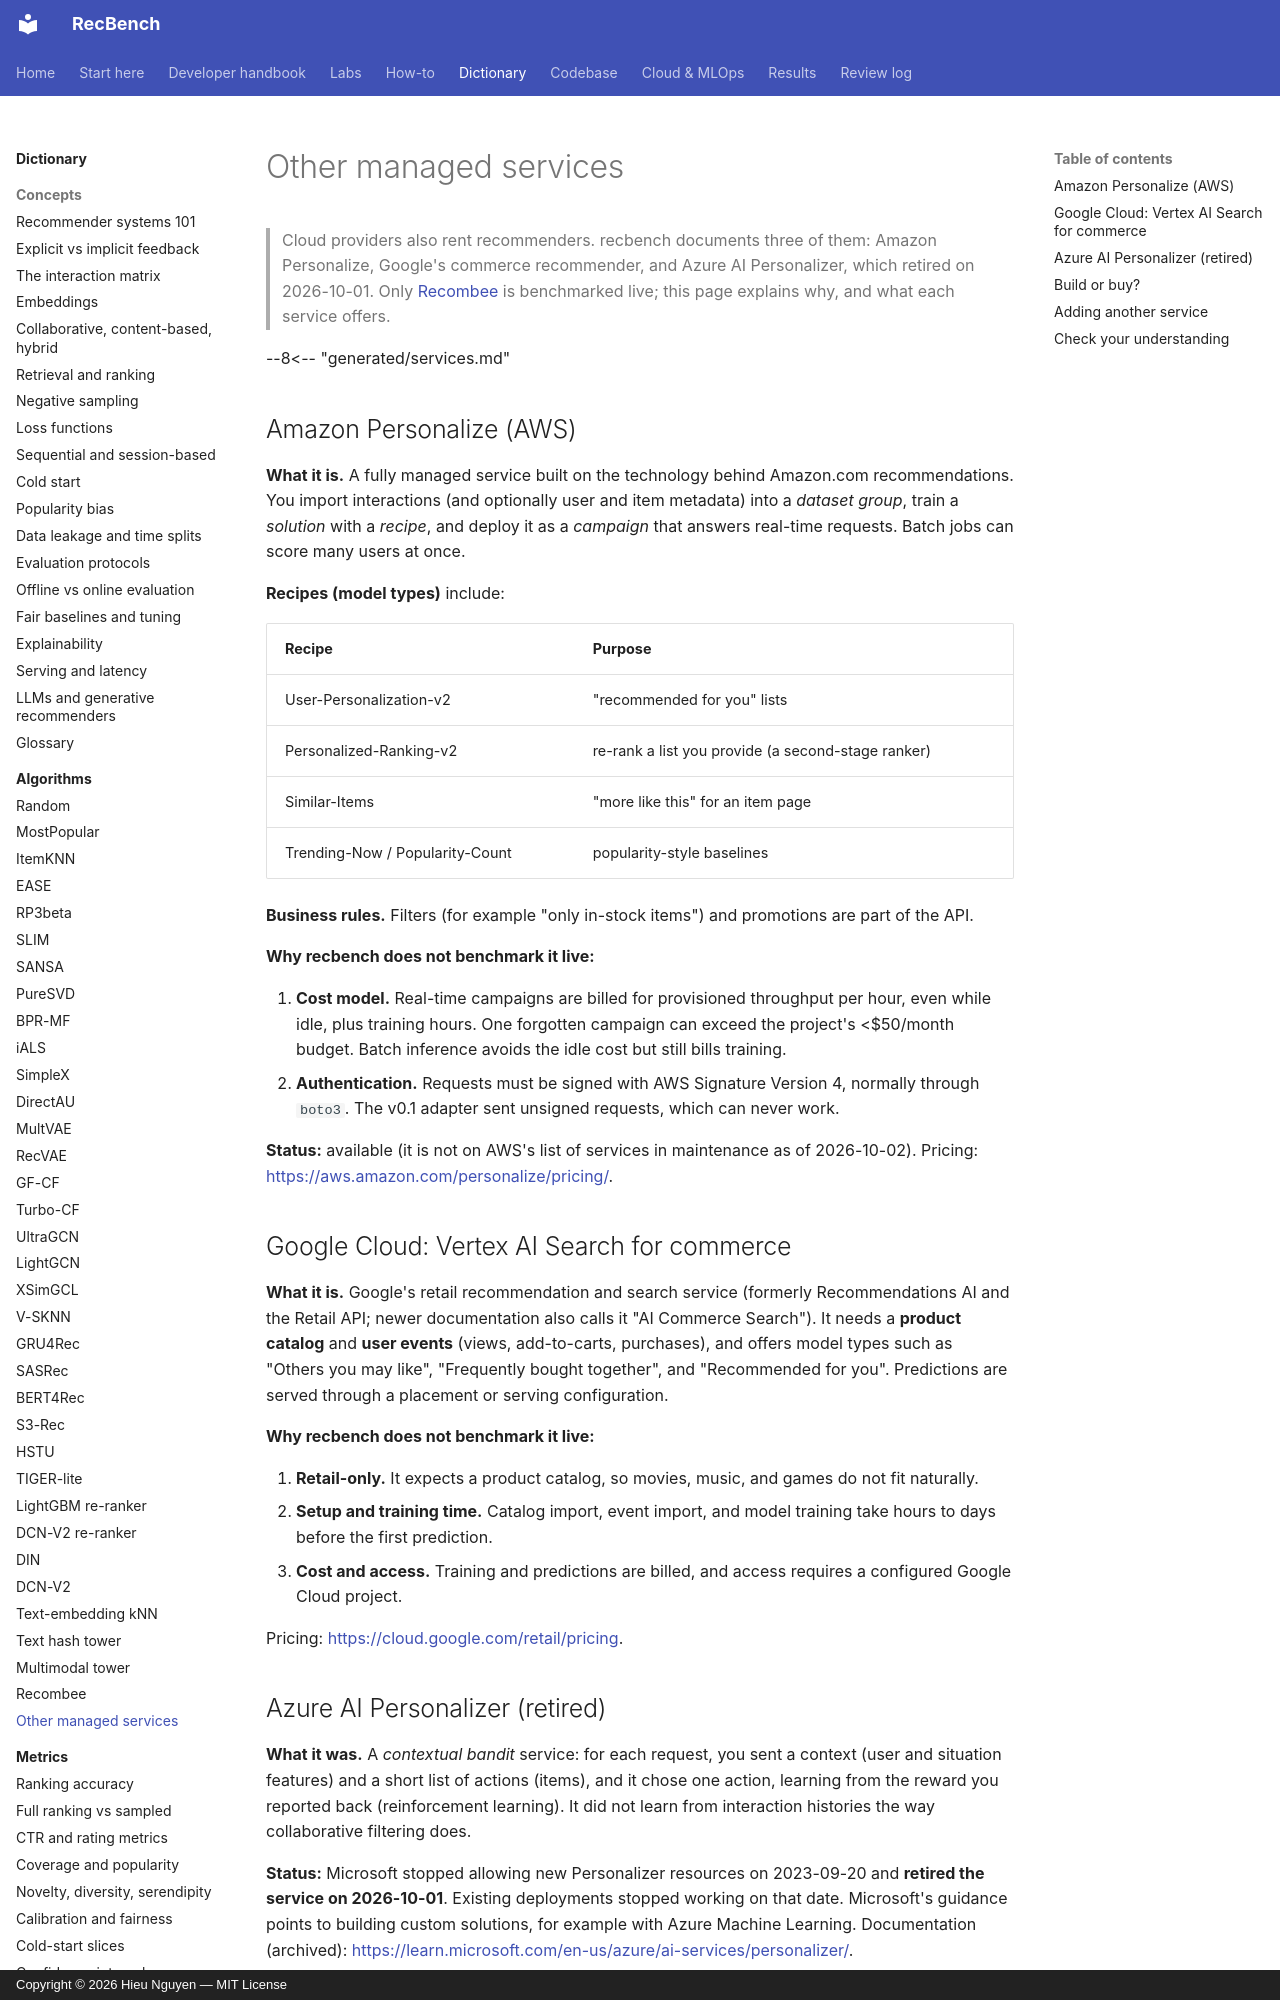

repository: trunghieu11/recbench · page: dictionary/algorithms/managed-services/index.html · generator: mkdocs · copyright: Copyright © 2026 Hieu Nguyen — MIT License

# Other managed services

> Cloud providers also rent recommenders. recbench documents three of them: Amazon Personalize, Google's
> commerce recommender, and Azure AI Personalizer, which retired on 2026-10-01. Only [Recombee](recombee.md)
> is benchmarked live; this page explains why, and what each service offers.

--8<-- "generated/services.md"

## Amazon Personalize (AWS)

**What it is.** A fully managed service built on the technology behind Amazon.com recommendations. You
import interactions (and optionally user and item metadata) into a *dataset group*, train a *solution* with
a *recipe*, and deploy it as a *campaign* that answers real-time requests. Batch jobs can score many users
at once.

**Recipes (model types)** include:

| Recipe | Purpose |
|---|---|
| User-Personalization-v2 | "recommended for you" lists |
| Personalized-Ranking-v2 | re-rank a list you provide (a second-stage ranker) |
| Similar-Items | "more like this" for an item page |
| Trending-Now / Popularity-Count | popularity-style baselines |

**Business rules.** Filters (for example "only in-stock items") and promotions are part of the API.

**Why recbench does not benchmark it live:**

1. **Cost model.** Real-time campaigns are billed for provisioned throughput per hour, even while idle, plus
   training hours. One forgotten campaign can exceed the project's <$50/month budget. Batch inference
   avoids the idle cost but still bills training.
2. **Authentication.** Requests must be signed with AWS Signature Version 4, normally through `boto3`. The
   v0.1 adapter sent unsigned requests, which can never work.

**Status:** available (it is not on AWS's list of services in maintenance as of 2026-10-02).
Pricing: <https://aws.amazon.com/personalize/pricing/>.

## Google Cloud: Vertex AI Search for commerce

**What it is.** Google's retail recommendation and search service (formerly Recommendations AI and the
Retail API; newer documentation also calls it "AI Commerce Search"). It needs a **product catalog** and
**user events** (views, add-to-carts, purchases), and offers model types such as "Others you may like",
"Frequently bought together", and "Recommended for you". Predictions are served through a placement or
serving configuration.

**Why recbench does not benchmark it live:**

1. **Retail-only.** It expects a product catalog, so movies, music, and games do not fit naturally.
2. **Setup and training time.** Catalog import, event import, and model training take hours to days before
   the first prediction.
3. **Cost and access.** Training and predictions are billed, and access requires a configured Google Cloud
   project.

Pricing: <https://cloud.google.com/retail/pricing>.
